The GitHub repository SeanHaight/FlowerIdentificationProject contains a labelled image folder "Roses" with 2 categories: flowering, not flowering. Examples follow, each with its label.

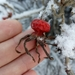
Label: not flowering

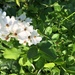
Label: flowering

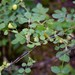
Label: not flowering

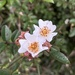
Label: flowering

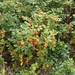
Label: not flowering

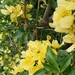
Label: flowering
